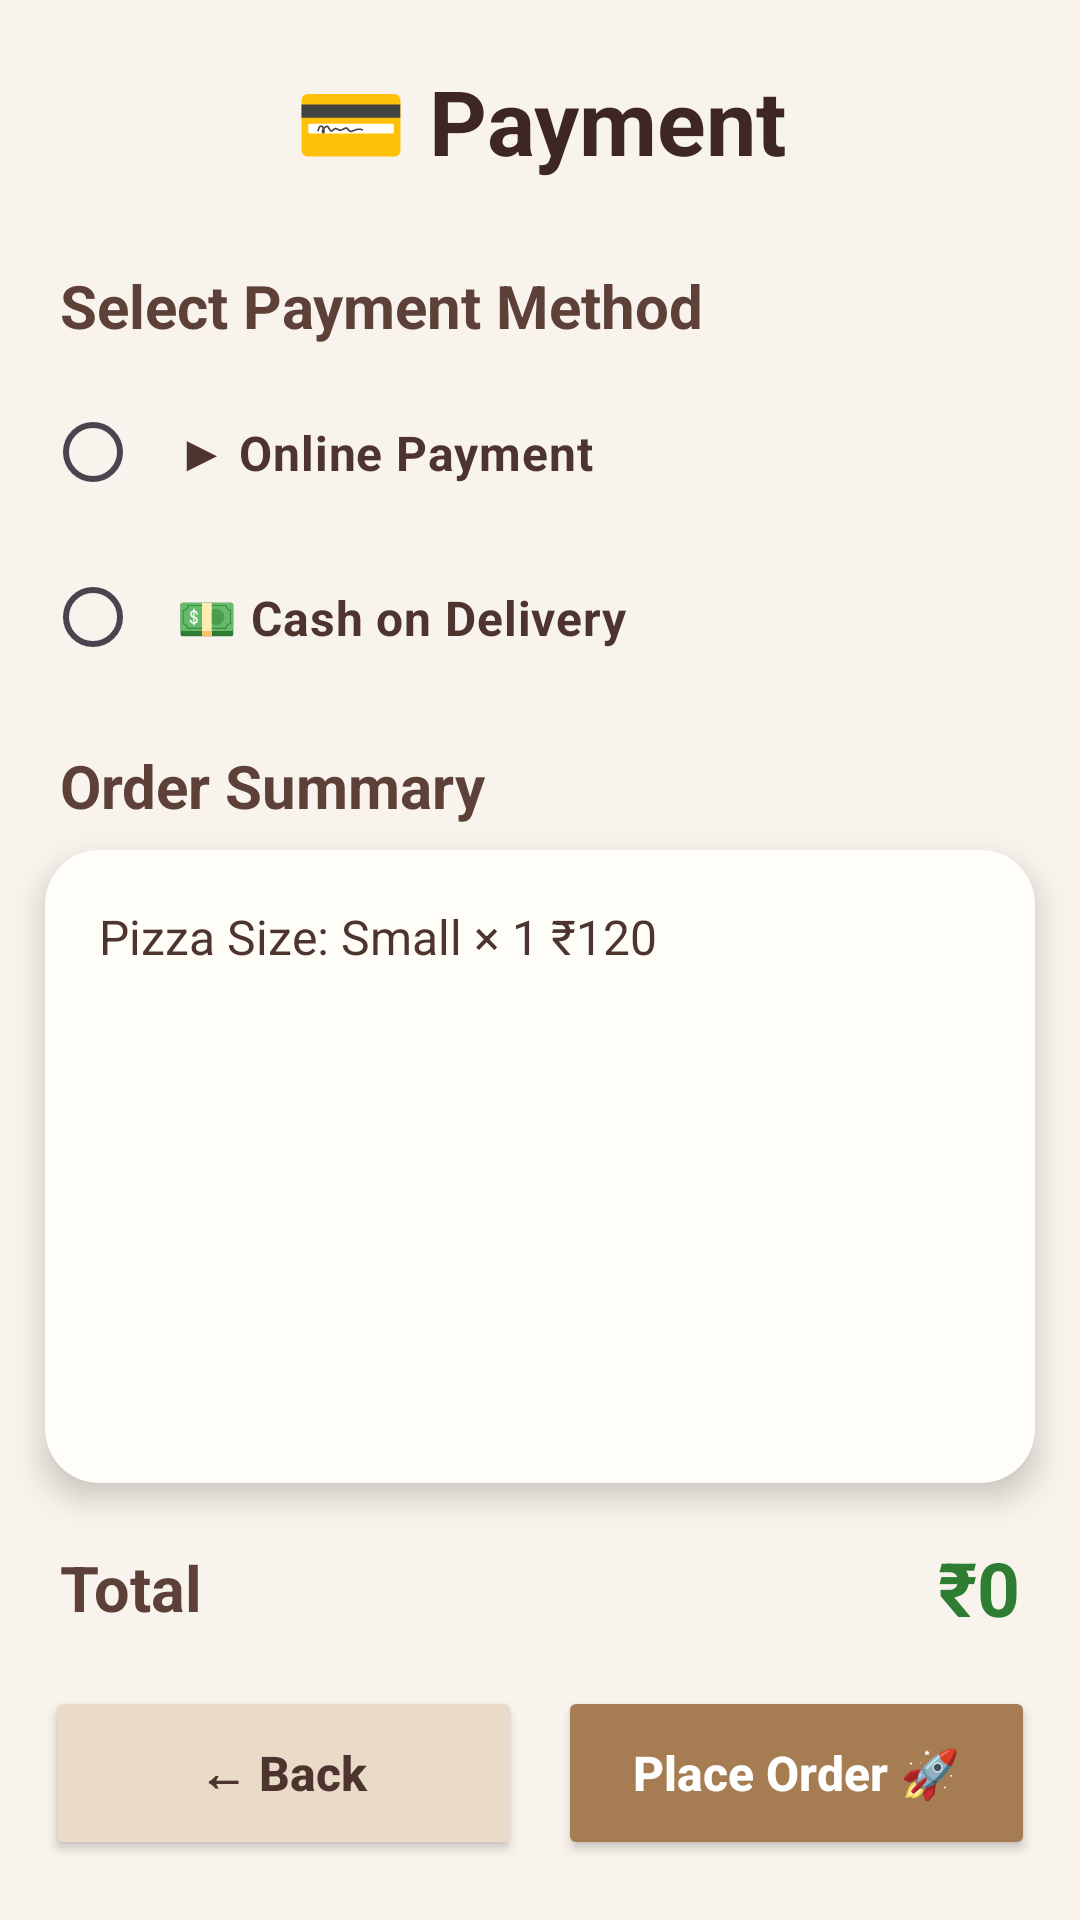

This screen was rendered from an Android layout file. Write that file and the resources it references.
<!-- AndroidManifest.xml: application theme Theme.CanteenManagementApp -->
<!-- res/layout/activity_payment.xml -->
<?xml version="1.0" encoding="utf-8"?>
<LinearLayout
    xmlns:android="http://schemas.android.com/apk/res/android"
    android:layout_width="match_parent"
    android:layout_height="match_parent"
    android:orientation="vertical"
    android:background="#F8F3EC">

    
    
    

    <TextView
        android:layout_width="match_parent"
        android:layout_height="wrap_content"
        android:text="💳 Payment"
        android:textSize="30sp"
        android:textStyle="bold"
        android:textColor="#3E2723"
        android:padding="20dp"
        android:gravity="center"/>


    
    
    

    <TextView
        android:layout_width="match_parent"
        android:layout_height="wrap_content"
        android:text="Select Payment Method"
        android:textSize="20sp"
        android:textStyle="bold"
        android:textColor="#5D4037"
        android:paddingStart="20dp"
        android:paddingEnd="20dp"
        android:paddingTop="8dp"
        android:paddingBottom="8dp"/>


    
    
    

    <RadioGroup
        android:id="@+id/paymentGroup"
        android:layout_width="match_parent"
        android:layout_height="wrap_content"
        android:orientation="vertical"
        android:paddingStart="15dp"
        android:paddingEnd="15dp">

        <RadioButton
            android:id="@+id/onlinePayment"
            android:layout_width="match_parent"
            android:layout_height="55dp"
            android:text="▶ Online Payment"
            android:textSize="16sp"
            android:textStyle="bold"
            android:textColor="#4E342E"
            android:paddingStart="12dp"/>

        <RadioButton
            android:id="@+id/cashOnDelivery"
            android:layout_width="match_parent"
            android:layout_height="55dp"
            android:text="💵 Cash on Delivery"
            android:textSize="16sp"
            android:textStyle="bold"
            android:textColor="#4E342E"
            android:paddingStart="12dp"/>

    </RadioGroup>


    
    
    

    <TextView
        android:layout_width="match_parent"
        android:layout_height="wrap_content"
        android:text="Order Summary"
        android:textSize="20sp"
        android:textStyle="bold"
        android:textColor="#5D4037"
        android:paddingStart="20dp"
        android:paddingEnd="20dp"
        android:paddingTop="15dp"
        android:paddingBottom="8dp"/>


    
    
    

    <androidx.cardview.widget.CardView
        xmlns:app="http://schemas.android.com/apk/res-auto"
        android:layout_width="match_parent"
        android:layout_height="0dp"
        android:layout_weight="1"
        android:layout_marginStart="15dp"
        android:layout_marginEnd="15dp"
        android:layout_marginBottom="10dp"
        app:cardCornerRadius="18dp"
        app:cardElevation="6dp"
        app:cardBackgroundColor="#FFFDF8">

        <ScrollView
            android:layout_width="match_parent"
            android:layout_height="match_parent">

            <TextView
                android:id="@+id/orderSummary"
                android:layout_width="match_parent"
                android:layout_height="wrap_content"
                android:text="Pizza
Size: Small × 1
₹120"
                android:textSize="16sp"
                android:textColor="#4E342E"
                android:padding="18dp"/>

        </ScrollView>

    </androidx.cardview.widget.CardView>


    
    
    

    <LinearLayout
        android:layout_width="match_parent"
        android:layout_height="wrap_content"
        android:orientation="horizontal"
        android:gravity="center_vertical"
        android:paddingStart="20dp"
        android:paddingEnd="20dp"
        android:paddingTop="8dp"
        android:paddingBottom="8dp">

        <TextView
            android:layout_width="0dp"
            android:layout_height="wrap_content"
            android:layout_weight="1"
            android:text="Total"
            android:textSize="21sp"
            android:textStyle="bold"
            android:textColor="#5D4037"/>

        <TextView
            android:id="@+id/paymentTotal"
            android:layout_width="wrap_content"
            android:layout_height="wrap_content"
            android:text="₹0"
            android:textSize="25sp"
            android:textStyle="bold"
            android:textColor="#2E7D32"/>

    </LinearLayout>


    
    
    

    <LinearLayout
        android:layout_width="match_parent"
        android:layout_height="wrap_content"
        android:orientation="horizontal"
        android:paddingStart="15dp"
        android:paddingEnd="15dp"
        android:paddingTop="8dp"
        android:paddingBottom="20dp">

        <Button
            android:id="@+id/backBtn"
            android:layout_width="0dp"
            android:layout_height="58dp"
            android:layout_weight="1"
            android:layout_marginEnd="6dp"
            android:text="← Back"
            android:textAllCaps="false"
            android:textSize="16sp"
            android:textStyle="bold"
            android:textColor="#4E342E"
            android:backgroundTint="#EADBC8"/>

        <Button
            android:id="@+id/placeOrderBtn"
            android:layout_width="0dp"
            android:layout_height="58dp"
            android:layout_weight="1"
            android:layout_marginStart="6dp"
            android:text="Place Order 🚀"
            android:textAllCaps="false"
            android:textSize="16sp"
            android:textStyle="bold"
            android:textColor="#FFFFFF"
            android:backgroundTint="#A67C52"/>

    </LinearLayout>

</LinearLayout>
<!-- resources referenced by this layout -->
<resources>
  <style name="Theme.CanteenManagementApp" parent="Base.Theme.CanteenManagementApp" />
  <style name="Base.Theme.CanteenManagementApp" parent="Theme.Material3.DayNight.NoActionBar">
          
          
      </style>
</resources>
